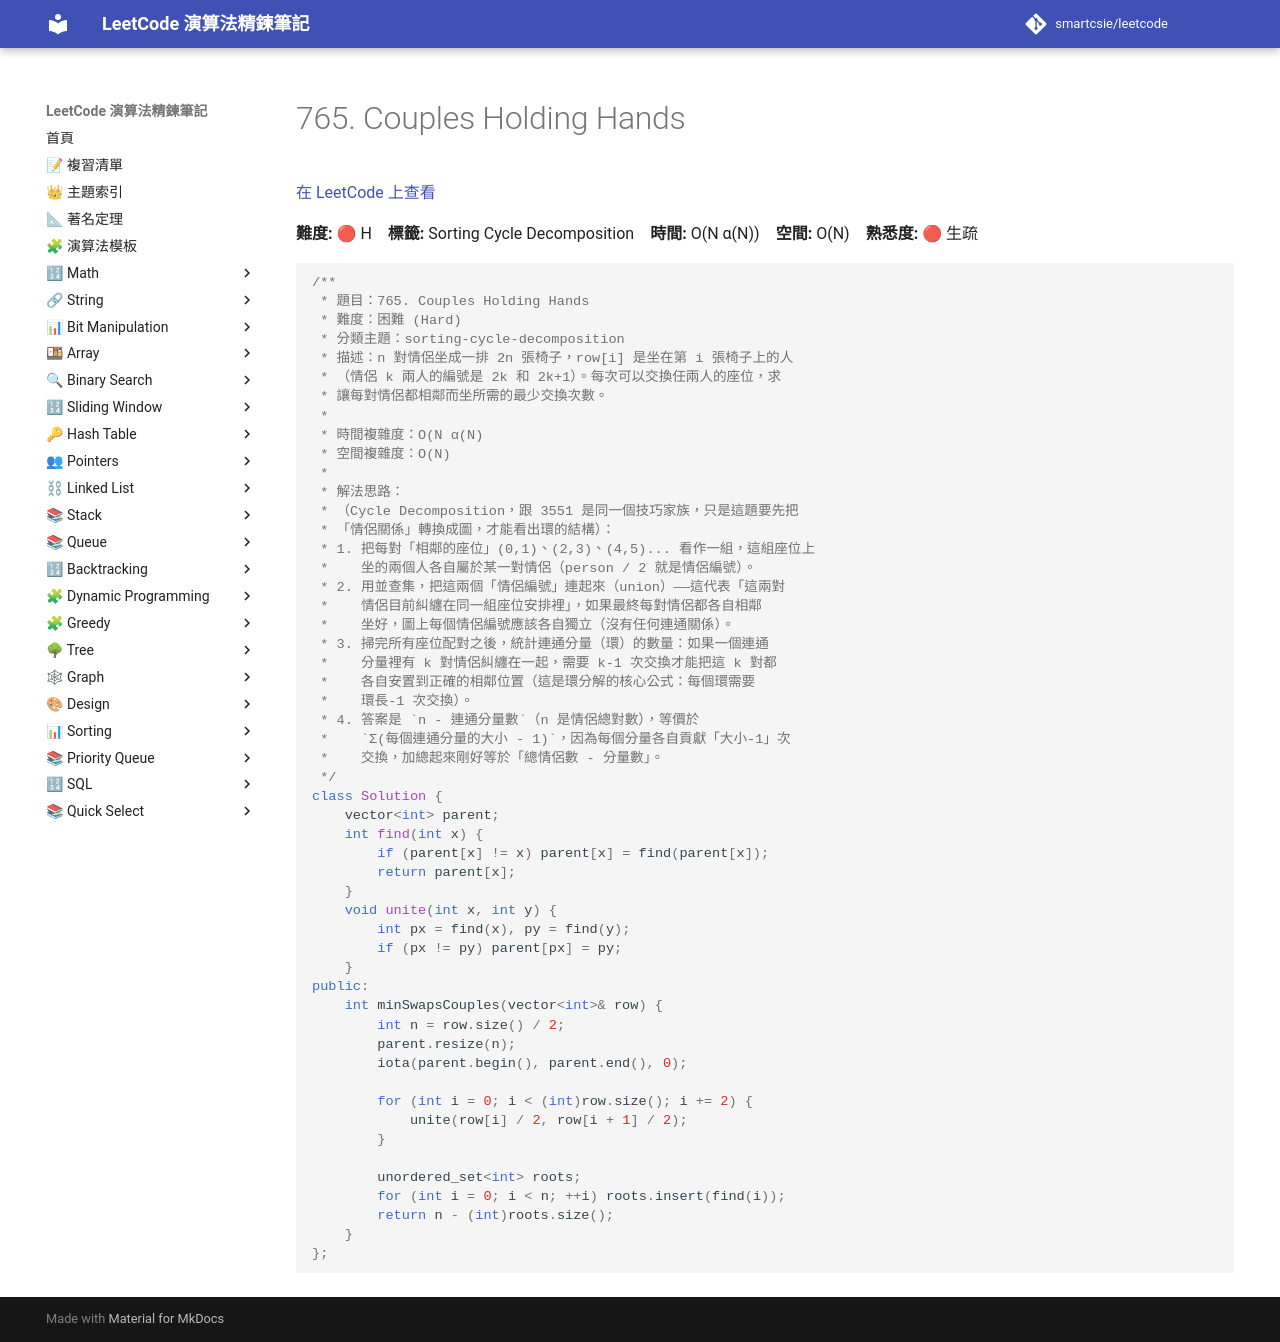

repository: smartcsie/leetcode · page: problems/0765/index.html · generator: mkdocs

# 765. Couples Holding Hands

[在 LeetCode 上查看](https://leetcode.com/problems/couples-holding-hands/)

**難度:** 🔴 H　**標籤:** Sorting Cycle Decomposition　**時間:** O(N α(N))　**空間:** O(N)　**熟悉度:** 🔴 生疏

```cpp
/**
 * 題目：765. Couples Holding Hands
 * 難度：困難 (Hard)
 * 分類主題：sorting-cycle-decomposition
 * 描述：n 對情侶坐成一排 2n 張椅子，row[i] 是坐在第 i 張椅子上的人
 * （情侶 k 兩人的編號是 2k 和 2k+1）。每次可以交換任兩人的座位，求
 * 讓每對情侶都相鄰而坐所需的最少交換次數。
 *
 * 時間複雜度：O(N α(N)
 * 空間複雜度：O(N)
 *
 * 解法思路：
 * （Cycle Decomposition，跟 3551 是同一個技巧家族，只是這題要先把
 * 「情侶關係」轉換成圖，才能看出環的結構）：
 * 1. 把每對「相鄰的座位」(0,1)、(2,3)、(4,5)... 看作一組，這組座位上
 *    坐的兩個人各自屬於某一對情侶（person / 2 就是情侶編號）。
 * 2. 用並查集，把這兩個「情侶編號」連起來（union）——這代表「這兩對
 *    情侶目前糾纏在同一組座位安排裡」，如果最終每對情侶都各自相鄰
 *    坐好，圖上每個情侶編號應該各自獨立（沒有任何連通關係）。
 * 3. 掃完所有座位配對之後，統計連通分量（環）的數量：如果一個連通
 *    分量裡有 k 對情侶糾纏在一起，需要 k-1 次交換才能把這 k 對都
 *    各自安置到正確的相鄰位置（這是環分解的核心公式：每個環需要
 *    環長-1 次交換）。
 * 4. 答案是 `n - 連通分量數`（n 是情侶總對數），等價於
 *    `Σ(每個連通分量的大小 - 1)`，因為每個分量各自貢獻「大小-1」次
 *    交換，加總起來剛好等於「總情侶數 - 分量數」。
 */
class Solution {
    vector<int> parent;
    int find(int x) {
        if (parent[x] != x) parent[x] = find(parent[x]);
        return parent[x];
    }
    void unite(int x, int y) {
        int px = find(x), py = find(y);
        if (px != py) parent[px] = py;
    }
public:
    int minSwapsCouples(vector<int>& row) {
        int n = row.size() / 2;
        parent.resize(n);
        iota(parent.begin(), parent.end(), 0);

        for (int i = 0; i < (int)row.size(); i += 2) {
            unite(row[i] / 2, row[i + 1] / 2);
        }

        unordered_set<int> roots;
        for (int i = 0; i < n; ++i) roots.insert(find(i));
        return n - (int)roots.size();
    }
};
```
